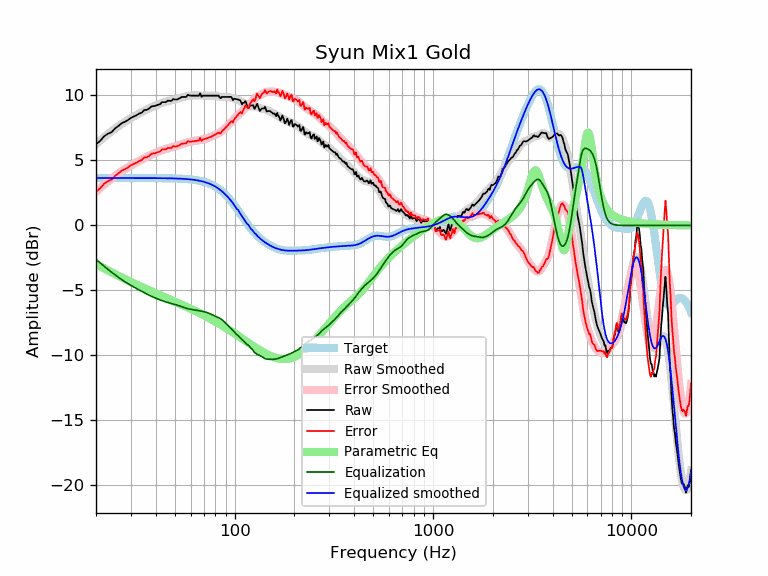

The file beside this chart, header and first rows:
frequency, raw, error, smoothed, error_smoothed, equalization, parametric_eq, equalized_raw, equalized_smoothed, target
20, 6.24, 2.59, 6.25, 2.61, -2.61, -2.96, 3.63, 3.65, 3.65
21, 6.51, 2.86, 6.53, 2.88, -2.88, -3.14, 3.63, 3.65, 3.65
22, 6.86, 3.21, 6.79, 3.14, -3.14, -3.31, 3.72, 3.65, 3.65
23, 7.06, 3.42, 7.03, 3.38, -3.38, -3.47, 3.68, 3.65, 3.65
24, 7.18, 3.53, 7.26, 3.61, -3.61, -3.61, 3.57, 3.65, 3.65
25, 7.47, 3.82, 7.46, 3.82, -3.82, -3.75, 3.66, 3.65, 3.65
26, 7.66, 4.02, 7.65, 4.01, -4.01, -3.88, 3.66, 3.65, 3.65
27, 7.87, 4.23, 7.83, 4.18, -4.18, -4.01, 3.70, 3.65, 3.65
28, 7.97, 4.33, 7.98, 4.34, -4.34, -4.13, 3.64, 3.65, 3.65
29, 8.11, 4.46, 8.13, 4.48, -4.48, -4.24, 3.63, 3.65, 3.65
30, 8.28, 4.63, 8.26, 4.61, -4.61, -4.35, 3.66, 3.65, 3.65
31, 8.38, 4.73, 8.38, 4.74, -4.74, -4.45, 3.64, 3.65, 3.65
32, 8.48, 4.83, 8.50, 4.85, -4.85, -4.55, 3.62, 3.65, 3.65
33, 8.60, 4.95, 8.61, 4.97, -4.97, -4.64, 3.63, 3.65, 3.65
34, 8.68, 5.03, 8.72, 5.07, -5.07, -4.73, 3.61, 3.65, 3.65
35, 8.88, 5.23, 8.82, 5.17, -5.17, -4.82, 3.70, 3.64, 3.64
36, 8.89, 5.25, 8.92, 5.27, -5.27, -4.90, 3.62, 3.64, 3.64
37, 8.98, 5.34, 9.00, 5.36, -5.36, -4.98, 3.62, 3.64, 3.64
38, 9.15, 5.51, 9.09, 5.45, -5.45, -5.06, 3.71, 3.64, 3.64
39, 9.18, 5.54, 9.17, 5.52, -5.52, -5.14, 3.66, 3.64, 3.64
40, 9.21, 5.57, 9.24, 5.60, -5.60, -5.21, 3.61, 3.64, 3.64
41, 9.28, 5.64, 9.30, 5.66, -5.66, -5.28, 3.62, 3.64, 3.64
42, 9.31, 5.67, 9.36, 5.73, -5.73, -5.35, 3.59, 3.64, 3.64
43, 9.48, 5.85, 9.42, 5.78, -5.78, -5.42, 3.70, 3.64, 3.64
44, 9.48, 5.85, 9.47, 5.84, -5.84, -5.49, 3.65, 3.63, 3.63
45, 9.48, 5.85, 9.52, 5.88, -5.88, -5.55, 3.60, 3.63, 3.63
46, 9.60, 5.97, 9.56, 5.93, -5.93, -5.61, 3.68, 3.63, 3.63
47, 9.58, 5.96, 9.59, 5.97, -5.97, -5.68, 3.62, 3.63, 3.63
48, 9.58, 5.96, 9.63, 6.00, -6.00, -5.74, 3.58, 3.62, 3.62
49, 9.72, 6.11, 9.66, 6.04, -6.04, -5.80, 3.68, 3.62, 3.62
50, 9.68, 6.07, 9.69, 6.08, -6.08, -5.86, 3.61, 3.62, 3.62
51, 9.68, 6.07, 9.73, 6.12, -6.12, -5.91, 3.57, 3.61, 3.61
52, 9.73, 6.13, 9.76, 6.16, -6.16, -5.97, 3.57, 3.61, 3.61
53, 9.80, 6.20, 9.80, 6.20, -6.20, -6.03, 3.59, 3.60, 3.60
54, 9.89, 6.29, 9.84, 6.25, -6.25, -6.08, 3.64, 3.59, 3.59
55, 9.89, 6.30, 9.88, 6.29, -6.29, -6.14, 3.60, 3.59, 3.59
56, 9.89, 6.31, 9.91, 6.33, -6.33, -6.19, 3.55, 3.58, 3.58
57, 9.89, 6.31, 9.94, 6.37, -6.37, -6.25, 3.52, 3.57, 3.57
58, 10.05, 6.48, 9.96, 6.40, -6.40, -6.30, 3.65, 3.56, 3.56
59, 10.01, 6.46, 9.98, 6.43, -6.43, -6.35, 3.58, 3.55, 3.55
60, 9.99, 6.45, 9.99, 6.45, -6.45, -6.40, 3.54, 3.54, 3.54
61, 9.99, 6.46, 10.00, 6.47, -6.47, -6.46, 3.52, 3.53, 3.53
62, 9.99, 6.47, 10.00, 6.49, -6.49, -6.51, 3.50, 3.51, 3.51
63, 9.99, 6.49, 10.00, 6.50, -6.50, -6.56, 3.48, 3.50, 3.50
64, 9.99, 6.50, 10.00, 6.52, -6.52, -6.61, 3.47, 3.48, 3.48
65, 9.99, 6.52, 10.00, 6.54, -6.54, -6.66, 3.45, 3.47, 3.47
66, 9.99, 6.54, 10.00, 6.55, -6.55, -6.71, 3.43, 3.45, 3.45
67, 10.16, 6.74, 10.00, 6.57, -6.57, -6.76, 3.59, 3.43, 3.43
68, 9.90, 6.49, 10.00, 6.59, -6.59, -6.81, 3.31, 3.41, 3.41
69, 9.99, 6.60, 9.99, 6.61, -6.61, -6.86, 3.37, 3.38, 3.38
70, 9.99, 6.63, 9.99, 6.63, -6.63, -6.91, 3.35, 3.36, 3.36
71, 9.99, 6.66, 9.99, 6.66, -6.66, -6.96, 3.33, 3.33, 3.33
72, 9.99, 6.69, 9.99, 6.69, -6.69, -7.01, 3.30, 3.30, 3.30
73, 9.99, 6.72, 9.98, 6.72, -6.72, -7.06, 3.27, 3.27, 3.27
74, 9.99, 6.75, 9.99, 6.75, -6.75, -7.11, 3.24, 3.24, 3.24
75, 9.99, 6.79, 9.99, 6.79, -6.79, -7.16, 3.20, 3.20, 3.20
76, 9.99, 6.82, 9.99, 6.83, -6.83, -7.20, 3.16, 3.16, 3.16
77, 9.99, 6.86, 9.99, 6.87, -6.87, -7.25, 3.12, 3.12, 3.12
78, 9.99, 6.91, 9.99, 6.91, -6.91, -7.30, 3.07, 3.08, 3.08
79, 9.99, 6.95, 9.99, 6.95, -6.95, -7.35, 3.03, 3.03, 3.03
... 553 more rows
